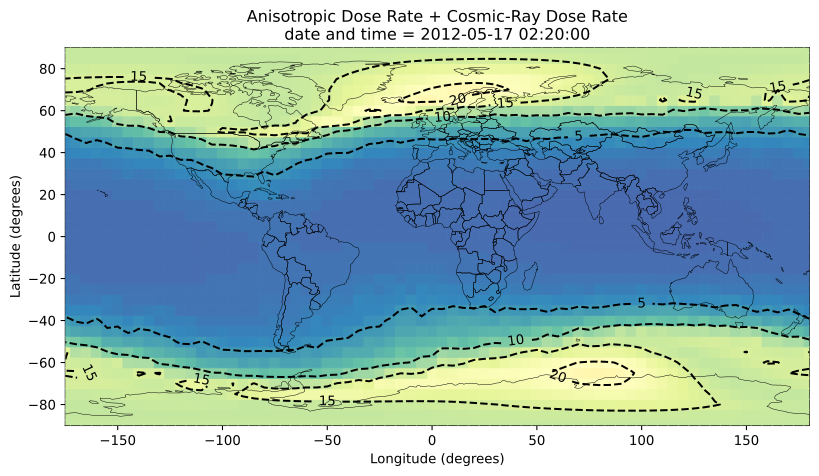

The file beside this chart, header and first rows:
, latitude, longitude, altitude (km), edose, adose, dosee, tn1, tn2, tn3, SEU, SEL, longitudeTranslated, datetime, SEU (Upsets/hr/Gb), SEL (Latch-ups/hr/device)
0, -90.0, 0.0, 11.89, 13.82, 13.34, 9.817, 4.476, 2.87, 1.953, 3.2980790426301406e-13, 3.298079042630141e-08, 0.0, 2012-05-17 01:55:00+00:00, 0.5216, 5.216459569962522e-05
1, -90.0, 5.0, 11.89, 13.82, 13.34, 9.817, 4.476, 2.87, 1.953, 3.2980790436210756e-13, 3.298079043621076e-08, 10.0, 2012-05-17 01:55:00+00:00, 0.5216, 5.216459569962522e-05
2, -90.0, 10.0, 11.89, 13.82, 13.34, 9.817, 4.476, 2.87, 1.953, 3.2980790429909366e-13, 3.2980790429909364e-08, 20.0, 2012-05-17 01:55:00+00:00, 0.5216, 5.216459569962522e-05
3, -90.0, 15.0, 11.89, 13.82, 13.34, 9.817, 4.476, 2.87, 1.953, 3.2980790417750876e-13, 3.298079041775088e-08, 30.0, 2012-05-17 01:55:00+00:00, 0.5216, 5.216459569962522e-05
4, -90.0, 20.0, 11.89, 13.82, 13.34, 9.817, 4.476, 2.87, 1.953, 3.298079042306853e-13, 3.2980790423068534e-08, 40.0, 2012-05-17 01:55:00+00:00, 0.5216, 5.216459569962522e-05
5, -90.0, 25.0, 11.89, 13.82, 13.34, 9.817, 4.476, 2.87, 1.953, 3.2980790434739057e-13, 3.298079043473905e-08, 50.0, 2012-05-17 01:55:00+00:00, 0.5216, 5.216459569962522e-05
6, -90.0, 30.0, 11.89, 13.82, 13.34, 9.817, 4.476, 2.87, 1.953, 3.298079045069728e-13, 3.298079045069728e-08, 60.0, 2012-05-17 01:55:00+00:00, 0.5216, 5.216459569962522e-05
7, -90.0, 35.0, 11.89, 13.82, 13.34, 9.817, 4.476, 2.87, 1.953, 3.2980790428521733e-13, 3.2980790428521726e-08, 70.0, 2012-05-17 01:55:00+00:00, 0.5216, 5.216459569962522e-05
8, -90.0, 40.0, 11.89, 13.82, 13.34, 9.817, 4.476, 2.87, 1.953, 3.2980790423966666e-13, 3.298079042396667e-08, 80.0, 2012-05-17 01:55:00+00:00, 0.5216, 5.216459569962522e-05
9, -90.0, 45.0, 11.89, 13.82, 13.34, 9.817, 4.476, 2.87, 1.953, 3.2980790429787394e-13, 3.298079042978739e-08, 90.0, 2012-05-17 01:55:00+00:00, 0.5216, 5.216459569962522e-05
10, -90.0, 50.0, 11.89, 13.82, 13.34, 9.817, 4.476, 2.87, 1.953, 3.29807904343702e-13, 3.29807904343702e-08, 100.0, 2012-05-17 01:55:00+00:00, 0.5216, 5.216459569962522e-05
11, -90.0, 55.0, 11.89, 13.82, 13.34, 9.817, 4.476, 2.87, 1.953, 3.298079042857633e-13, 3.298079042857633e-08, 110.0, 2012-05-17 01:55:00+00:00, 0.5216, 5.216459569962522e-05
12, -90.0, 60.0, 11.89, 13.82, 13.34, 9.817, 4.476, 2.87, 1.953, 3.298079043116794e-13, 3.2980790431167936e-08, 120.0, 2012-05-17 01:55:00+00:00, 0.5216, 5.216459569962522e-05
13, -90.0, 65.0, 11.89, 13.82, 13.34, 9.817, 4.476, 2.87, 1.953, 3.298079042696689e-13, 3.298079042696689e-08, 130.0, 2012-05-17 01:55:00+00:00, 0.5216, 5.216459569962522e-05
14, -90.0, 70.0, 11.89, 13.82, 13.34, 9.817, 4.476, 2.87, 1.953, 3.2980790432964557e-13, 3.298079043296456e-08, 140.0, 2012-05-17 01:55:00+00:00, 0.5216, 5.216459569962522e-05
15, -90.0, 75.0, 11.89, 13.82, 13.34, 9.817, 4.476, 2.87, 1.953, 3.298079042579002e-13, 3.2980790425790024e-08, 150.0, 2012-05-17 01:55:00+00:00, 0.5216, 5.216459569962522e-05
16, -90.0, 80.0, 11.89, 13.82, 13.34, 9.817, 4.476, 2.87, 1.953, 3.2980790429341704e-13, 3.29807904293417e-08, 160.0, 2012-05-17 01:55:00+00:00, 0.5216, 5.216459569962522e-05
17, -90.0, 85.0, 11.89, 13.82, 13.34, 9.817, 4.476, 2.87, 1.953, 3.298079041459386e-13, 3.2980790414593864e-08, 170.0, 2012-05-17 01:55:00+00:00, 0.5216, 5.216459569962522e-05
18, -90.0, 90.0, 11.89, 13.82, 13.34, 9.817, 4.476, 2.87, 1.953, 3.298079041937446e-13, 3.298079041937446e-08, 180.0, 2012-05-17 01:55:00+00:00, 0.5216, 5.216459569962522e-05
19, -90.0, 95.0, 11.89, 13.82, 13.34, 9.817, 4.476, 2.87, 1.953, 3.2980790436411816e-13, 3.298079043641181e-08, 190.0, 2012-05-17 01:55:00+00:00, 0.5216, 5.216459569962522e-05
20, -90.0, 100.0, 11.89, 13.82, 13.34, 9.817, 4.476, 2.87, 1.953, 3.298079042856589e-13, 3.298079042856589e-08, 200.0, 2012-05-17 01:55:00+00:00, 0.5216, 5.216459569962522e-05
21, -90.0, 105.0, 11.89, 13.82, 13.34, 9.817, 4.476, 2.87, 1.953, 3.298079042898811e-13, 3.298079042898811e-08, 210.0, 2012-05-17 01:55:00+00:00, 0.5216, 5.216459569962522e-05
22, -90.0, 110.0, 11.89, 13.82, 13.34, 9.817, 4.476, 2.87, 1.953, 3.2980790427272364e-13, 3.2980790427272365e-08, 220.0, 2012-05-17 01:55:00+00:00, 0.5216, 5.216459569962522e-05
23, -90.0, 115.0, 11.89, 13.82, 13.34, 9.817, 4.476, 2.87, 1.953, 3.298079042740694e-13, 3.298079042740694e-08, 230.0, 2012-05-17 01:55:00+00:00, 0.5216, 5.216459569962522e-05
24, -90.0, 120.0, 11.89, 13.82, 13.34, 9.817, 4.476, 2.87, 1.953, 3.2980790428690486e-13, 3.2980790428690484e-08, 240.0, 2012-05-17 01:55:00+00:00, 0.5216, 5.216459569962522e-05
25, -90.0, 125.0, 11.89, 13.82, 13.34, 9.817, 4.476, 2.87, 1.953, 3.2980790442506396e-13, 3.29807904425064e-08, 250.0, 2012-05-17 01:55:00+00:00, 0.5216, 5.216459569962522e-05
26, -90.0, 130.0, 11.89, 13.82, 13.34, 9.817, 4.476, 2.87, 1.953, 3.298079042176024e-13, 3.298079042176024e-08, 260.0, 2012-05-17 01:55:00+00:00, 0.5216, 5.216459569962522e-05
27, -90.0, 135.0, 11.89, 13.82, 13.34, 9.817, 4.476, 2.87, 1.953, 3.298079042355802e-13, 3.298079042355802e-08, 270.0, 2012-05-17 01:55:00+00:00, 0.5216, 5.216459569962522e-05
28, -90.0, 140.0, 11.89, 13.82, 13.34, 9.817, 4.476, 2.87, 1.953, 3.2980790434811415e-13, 3.2980790434811415e-08, 280.0, 2012-05-17 01:55:00+00:00, 0.5216, 5.216459569962522e-05
29, -90.0, 145.0, 11.89, 13.82, 13.34, 9.817, 4.476, 2.87, 1.953, 3.2980790423408874e-13, 3.2980790423408876e-08, 290.0, 2012-05-17 01:55:00+00:00, 0.5216, 5.216459569962522e-05
30, -90.0, 150.0, 11.89, 13.82, 13.34, 9.817, 4.476, 2.87, 1.953, 3.2980790433490784e-13, 3.2980790433490785e-08, 300.0, 2012-05-17 01:55:00+00:00, 0.5216, 5.216459569962522e-05
31, -90.0, 155.0, 11.89, 13.82, 13.34, 9.817, 4.476, 2.87, 1.953, 3.298079043727753e-13, 3.298079043727753e-08, 310.0, 2012-05-17 01:55:00+00:00, 0.5216, 5.216459569962522e-05
32, -90.0, 160.0, 11.89, 13.82, 13.34, 9.817, 4.476, 2.87, 1.953, 3.2980790437715373e-13, 3.2980790437715375e-08, 320.0, 2012-05-17 01:55:00+00:00, 0.5216, 5.216459569962522e-05
33, -90.0, 165.0, 11.89, 13.82, 13.34, 9.817, 4.476, 2.87, 1.953, 3.298079042543595e-13, 3.2980790425435945e-08, 330.0, 2012-05-17 01:55:00+00:00, 0.5216, 5.216459569962522e-05
34, -90.0, 170.0, 11.89, 13.82, 13.34, 9.817, 4.476, 2.87, 1.953, 3.298079043493319e-13, 3.2980790434933196e-08, 340.0, 2012-05-17 01:55:00+00:00, 0.5216, 5.216459569962522e-05
35, -90.0, 175.0, 11.89, 13.82, 13.34, 9.817, 4.476, 2.87, 1.953, 3.298079042815345e-13, 3.2980790428153445e-08, 350.0, 2012-05-17 01:55:00+00:00, 0.5216, 5.216459569962522e-05
36, -90.0, 180.0, 11.89, 13.82, 13.34, 9.817, 4.476, 2.87, 1.953, 3.298079043806863e-13, 3.298079043806863e-08, 360.0, 2012-05-17 01:55:00+00:00, 0.5216, 5.216459569962522e-05
37, -90.0, 185.0, 11.89, 13.82, 13.34, 9.817, 4.476, 2.87, 1.953, 3.2980790433661844e-13, 3.298079043366184e-08, 10.0, 2012-05-17 01:55:00+00:00, 0.5216, 5.216459569962522e-05
38, -90.0, 190.0, 11.89, 13.82, 13.34, 9.817, 4.476, 2.87, 1.953, 3.2980790433887047e-13, 3.298079043388705e-08, 20.0, 2012-05-17 01:55:00+00:00, 0.5216, 5.216459569962522e-05
39, -90.0, 195.0, 11.89, 13.82, 13.34, 9.817, 4.476, 2.87, 1.953, 3.2980790436047935e-13, 3.298079043604794e-08, 30.0, 2012-05-17 01:55:00+00:00, 0.5216, 5.216459569962522e-05
40, -90.0, 200.0, 11.89, 13.82, 13.34, 9.817, 4.476, 2.87, 1.953, 3.2980790426631006e-13, 3.2980790426631e-08, 40.0, 2012-05-17 01:55:00+00:00, 0.5216, 5.216459569962522e-05
41, -90.0, 205.0, 11.89, 13.82, 13.34, 9.817, 4.476, 2.87, 1.953, 3.2980790441358825e-13, 3.298079044135883e-08, 50.0, 2012-05-17 01:55:00+00:00, 0.5216, 5.216459569962522e-05
42, -90.0, 210.0, 11.89, 13.82, 13.34, 9.817, 4.476, 2.87, 1.953, 3.298079044360974e-13, 3.2980790443609745e-08, 60.0, 2012-05-17 01:55:00+00:00, 0.5216, 5.216459569962522e-05
43, -90.0, 215.0, 11.89, 13.82, 13.34, 9.817, 4.476, 2.87, 1.953, 3.298079042846226e-13, 3.2980790428462255e-08, 70.0, 2012-05-17 01:55:00+00:00, 0.5216, 5.216459569962522e-05
44, -90.0, 220.0, 11.89, 13.82, 13.34, 9.817, 4.476, 2.87, 1.953, 3.298079042219063e-13, 3.298079042219063e-08, 80.0, 2012-05-17 01:55:00+00:00, 0.5216, 5.216459569962522e-05
45, -90.0, 225.0, 11.89, 13.82, 13.34, 9.817, 4.476, 2.87, 1.953, 3.298079042676926e-13, 3.298079042676926e-08, 90.0, 2012-05-17 01:55:00+00:00, 0.5216, 5.216459569962522e-05
46, -90.0, 230.0, 11.89, 13.82, 13.34, 9.817, 4.476, 2.87, 1.953, 3.2980790430017383e-13, 3.298079043001739e-08, 100.0, 2012-05-17 01:55:00+00:00, 0.5216, 5.216459569962522e-05
47, -90.0, 235.0, 11.89, 13.82, 13.34, 9.817, 4.476, 2.87, 1.953, 3.298079044405566e-13, 3.298079044405566e-08, 110.0, 2012-05-17 01:55:00+00:00, 0.5216, 5.216459569962522e-05
48, -90.0, 240.0, 11.89, 13.82, 13.34, 9.817, 4.476, 2.87, 1.953, 3.2980790437884126e-13, 3.2980790437884126e-08, 120.0, 2012-05-17 01:55:00+00:00, 0.5216, 5.216459569962522e-05
49, -90.0, 245.0, 11.89, 13.82, 13.34, 9.817, 4.476, 2.87, 1.953, 3.2980790440382354e-13, 3.298079044038235e-08, 130.0, 2012-05-17 01:55:00+00:00, 0.5216, 5.216459569962522e-05
50, -90.0, 250.0, 11.89, 13.82, 13.34, 9.817, 4.476, 2.87, 1.953, 3.298079043606791e-13, 3.298079043606791e-08, 140.0, 2012-05-17 01:55:00+00:00, 0.5216, 5.216459569962522e-05
51, -90.0, 255.0, 11.89, 13.82, 13.34, 9.817, 4.476, 2.87, 1.953, 3.298079041153936e-13, 3.2980790411539363e-08, 150.0, 2012-05-17 01:55:00+00:00, 0.5216, 5.216459569962522e-05
52, -90.0, 260.0, 11.89, 13.82, 13.34, 9.817, 4.476, 2.87, 1.953, 3.2980790425851707e-13, 3.2980790425851706e-08, 160.0, 2012-05-17 01:55:00+00:00, 0.5216, 5.216459569962522e-05
53, -90.0, 265.0, 11.89, 13.82, 13.34, 9.817, 4.476, 2.87, 1.953, 3.298079041175501e-13, 3.2980790411755006e-08, 170.0, 2012-05-17 01:55:00+00:00, 0.5216, 5.216459569962522e-05
54, -90.0, 270.0, 11.89, 13.82, 13.34, 9.817, 4.476, 2.87, 1.953, 3.298079042867633e-13, 3.298079042867633e-08, 180.0, 2012-05-17 01:55:00+00:00, 0.5216, 5.216459569962522e-05
55, -90.0, 275.0, 11.89, 13.82, 13.34, 9.817, 4.476, 2.87, 1.953, 3.298079044502006e-13, 3.2980790445020055e-08, 190.0, 2012-05-17 01:55:00+00:00, 0.5216, 5.216459569962522e-05
56, -90.0, 280.0, 11.89, 13.82, 13.34, 9.817, 4.476, 2.87, 1.953, 3.2980790452106154e-13, 3.2980790452106154e-08, 200.0, 2012-05-17 01:55:00+00:00, 0.5216, 5.216459569962522e-05
57, -90.0, 285.0, 11.89, 13.82, 13.34, 9.817, 4.476, 2.87, 1.953, 3.298079041711172e-13, 3.2980790417111715e-08, 210.0, 2012-05-17 01:55:00+00:00, 0.5216, 5.216459569962522e-05
58, -90.0, 290.0, 11.89, 13.82, 13.34, 9.817, 4.476, 2.87, 1.953, 3.2980790425257833e-13, 3.2980790425257836e-08, 220.0, 2012-05-17 01:55:00+00:00, 0.5216, 5.216459569962522e-05
59, -90.0, 295.0, 11.89, 13.82, 13.34, 9.817, 4.476, 2.87, 1.953, 3.2980790427897813e-13, 3.298079042789781e-08, 230.0, 2012-05-17 01:55:00+00:00, 0.5216, 5.216459569962522e-05
... 2,604 more rows
